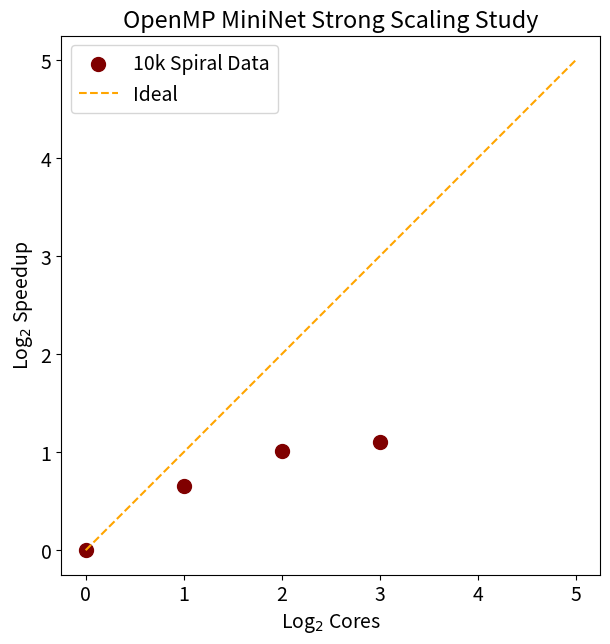

The script that saved this image: (Note: this script raises an exception after producing the figure.)
import numpy as np
import matplotlib.pyplot as plt

# Adjust array depending on bash output for strong scaling study
A = np.array ( ( (1,113.2819),(2,71.7340), (4,56.2396), (8,52.7426) ) )
slow_time = A[0,1]
A[:,1] = slow_time/A[:,1]
plt.rcParams['figure.figsize'] = (7, 7)
plt.rcParams.update({'font.size': 14})
plt.gca().set_aspect('equal')
plt.scatter (np.log2(A[:,0]),np.log2(A[:,1]),color='maroon',s=100,label='10k Spiral Data')
plt.plot ([0,5],[0,5],'--',color='orange',label='Ideal')
plt.title ('OpenMP MiniNet Strong Scaling Study')
plt.xlabel ('Log$_2$ Cores')
plt.ylabel ('Log$_2$ Speedup')
plt.legend()

save_path = '../results/demonstrations/strong_scaling_plot.png' 
plt.savefig(save_path, format='png') 
print(f"Plot saved to {save_path}")
